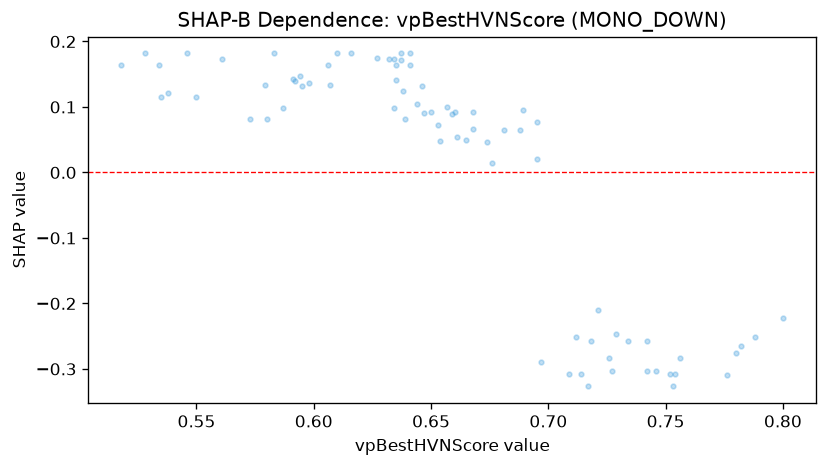

The table this chart was drawn from, first rows:
feature_value, shap_value
0.646, 0.1327
0.647, 0.09076
0.659, 0.08913
0.634, 0.1738
0.721, -0.2095
0.55, 0.1154
0.746, -0.3025
0.61, 0.1817
0.782, -0.2652
0.712, -0.2516
0.689, 0.09574
0.654, 0.04793
0.718, -0.257
0.632, 0.1738
0.595, 0.1318
0.754, -0.3079
0.637, 0.1817
0.695, 0.02003
0.657, 0.1001
0.627, 0.174
0.616, 0.1817
0.788, -0.2516
0.583, 0.1817
0.78, -0.2757
0.665, 0.05001
0.66, 0.0922
0.726, -0.2838
0.717, -0.3266
0.729, -0.2462
0.641, 0.1817
0.776, -0.3085
0.734, -0.2576
0.753, -0.3266
0.528, 0.1817
0.644, 0.1053
0.639, 0.08117
0.688, 0.0643
0.58, 0.08117
0.668, 0.06637
0.561, 0.1738
0.752, -0.3079
0.594, 0.1479
0.638, 0.1236
0.573, 0.08117
0.518, 0.1635
0.607, 0.1334
0.579, 0.1334
0.591, 0.1423
0.697, -0.2887
0.714, -0.3079
0.681, 0.06456
0.742, -0.257
0.546, 0.1817
0.653, 0.07312
0.587, 0.09915
0.634, 0.09915
0.756, -0.2838
0.676, 0.01416
0.661, 0.05489
0.709, -0.3079
... 17 more rows
